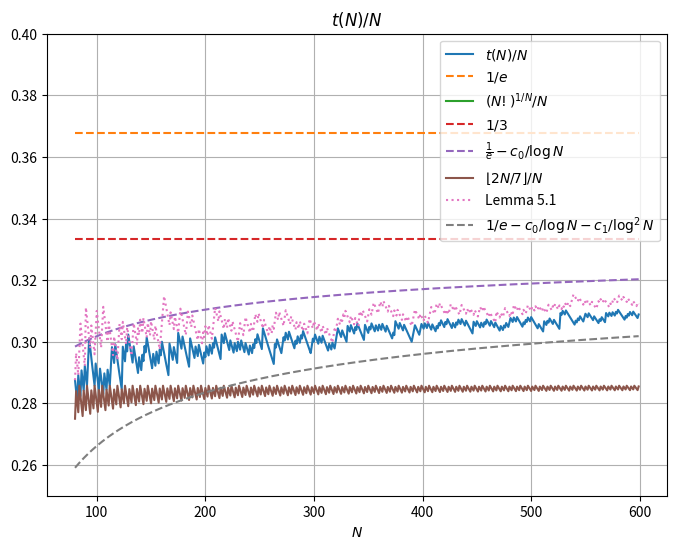

Python code for this plot:
import numpy as np
import matplotlib.pyplot as plt
import math


# Code to generate Figure 2 of the original paper, with updated values.

new_values = [1, 1, 1, 2, 2, 2, 2, 2, 3, 3, 3, 3, 3, 4, 4, 5, 5, 5, 5, 6, 6, 6, 6, 7, 7, 7, 8, 8, 8, 8, 8, 9, 9, 10, 10, 10, 10, 11, 11, 12, 12, 12, 12, 12, 12, 13, 13, 13, 14, 14, 15, 15, 15, 15, 15, 15, 16, 17, 17, 17, 17, 18, 18, 18, 19, 19, 19, 20, 20, 20, 20, 21, 21, 21, 21, 21, 22, 22, 22, 23, 23, 23, 23, 24, 24, 24, 25, 25, 25, 26, 26, 26, 27, 28, 28, 28, 28, 28, 28, 29, 29, 29, 29, 30, 30, 30, 30, 31, 31, 31, 32, 32, 32, 33, 34, 34, 34, 35, 35, 35, 35, 35, 35, 35, 37, 37, 37, 38, 38, 39, 39, 39, 39, 39, 40, 40, 40, 40, 40, 41, 41, 41, 42, 42, 43, 43, 44, 44, 44, 44, 44, 44, 45, 45, 45, 46, 46, 46, 47, 47, 48, 48, 48, 48, 48, 48, 48, 50, 50, 50, 50, 51, 51, 51, 51, 53, 53, 53, 53, 54, 54, 54, 54, 54, 54, 54, 56, 56, 56, 56, 56, 57, 57, 57, 58, 58, 58, 58, 58, 59, 59, 60, 60, 60, 61, 61, 61, 62, 62, 63, 63, 63, 63, 63, 63, 65, 65, 65, 66, 66, 66, 66, 66, 67, 67, 67, 67, 68, 68, 68, 69, 69, 69, 70, 70, 70, 70, 71, 71, 71, 71, 72, 72, 72, 73, 73, 74, 74, 75, 75, 75, 75, 75, 77, 77, 77, 77, 77, 77, 77, 77, 77, 77, 77, 79, 79, 80, 80, 80, 80, 80, 81, 82, 82, 83, 83, 83, 84, 84, 84, 84, 84, 84, 85, 85, 86, 86, 86, 87, 87, 88, 88, 88, 88, 88, 88, 88, 88, 89, 90, 90, 91, 91, 91, 91, 92, 92, 92, 93, 93, 93, 93, 93, 93, 94, 94, 94, 95, 95, 95, 96, 97, 98, 98, 98, 98, 99, 99, 99, 99, 99, 101, 101, 101, 102, 102, 102, 102, 103, 103, 104, 104, 104, 104, 104, 104, 104, 106, 106, 106, 106, 107, 107, 108, 108, 108, 108, 109, 109, 109, 110, 110, 110, 111, 111, 111, 111, 112, 112, 112, 112, 112, 112, 113, 113, 115, 115, 115, 115, 116, 116, 116, 116, 117, 117, 117, 117, 117, 117, 117, 117, 118, 119, 120, 120, 120, 120, 120, 121, 122, 122, 122, 123, 123, 123, 124, 124, 124, 124, 125, 125, 125, 125, 126, 126, 127, 127, 128, 128, 128, 128, 129, 129, 130, 130, 130, 130, 130, 131, 131, 131, 132, 132, 133, 133, 133, 134, 134, 134, 134, 135, 135, 135, 135, 135, 135, 135, 137, 137, 137, 138, 138, 138, 138, 139, 139, 139, 140, 140, 141, 141, 141, 141, 142, 142, 142, 142, 143, 143, 143, 143, 143, 144, 144, 144, 145, 145, 146, 146, 146, 147, 148, 148, 148, 149, 149, 149, 150, 150, 150, 150, 150, 150, 151, 151, 152, 152, 153, 153, 153, 154, 154, 154, 154, 154, 154, 154, 155, 155, 155, 155, 155, 157, 157, 157, 158, 158, 159, 159, 159, 159, 160, 160, 160, 160, 160, 160, 163, 163, 164, 164, 164, 165, 165, 165, 165, 165, 165, 165, 165, 165, 166, 166, 167, 167, 168, 168, 168, 168, 169, 170, 170, 170, 171, 171, 171, 171, 171, 172, 172, 172, 172, 172, 173, 173, 174, 174, 174, 174, 176, 176, 176, 177, 177, 177, 178, 178, 178, 179, 179, 180, 180, 180, 180, 180, 180, 180, 181, 181, 182, 182, 183, 183, 183, 184, 184, 184, 184, 184, 185]

def is_prime(n):
    """Return True if n is a prime number, else False."""
    if n < 2:
        return False
    # Check divisibility from 2 up to sqrt(n)
    for i in range(2, int(math.sqrt(n)) + 1):
        if n % i == 0:
            return False
    return True

def logfac(N):
    sum = 0
    for i in range(1, N+1):
        sum += math.log(i)
    return sum

# Test if  \sum_{p > \frac{t}{\sqrt{t}+1}} \left\lfloor \frac{N}{p} \right\rfloor \log \left( \frac{p}{t} \left\lceil \frac{t}{p} \right\rceil \right) > \log N! - N \log t

def criterion( N, t ):
    sum = 0
    for p in range(1, N + 1):
        if is_prime(p) and p > t/(math.floor(math.sqrt(t))):
            sum += math.floor(N/p) * math.log((p/t)*math.ceil(t/p))
    if sum > logfac(N) - N * math.log(t) + 0.0001:
        return True


def best_t( N, init ):
    for t in range(init, N+1):
        if criterion(N,t):
            return t-1
    return N



def plot2():
    base = range(80,600)
    alt = [float(math.floor(2*N/7))/N for N in base]
    comparison = [math.exp(-1) for N in base]
    comparison2 = [math.exp(logfac(N) / N)  for N in base]
    third = [1/3 for N in base]
    conj = [(math.exp(-1) - 0.3044 / math.log(max(N,2))) for N in base]
    conj2 = [math.exp(-1) - 0.3044 / math.log(max(N,2)) - 0.7555 / math.log(max(N,2))**2 for N in base]

    lower = [new_values[N]/N for N in base]
    upper = [best_t(N,new_values[N])/N for N in base]


    plt.figure(figsize=(8, 6))
    plt.plot(base, lower, label='$t(N)/N$' )
    plt.plot(base, comparison, linestyle="--", label='$1/e$' )
    plt.plot(base, comparison2, label='$(N!)^{1/N}/N$' )
    plt.plot(base, third, linestyle="--", label='$1/3$' )
    plt.plot(base, conj, linestyle="--", label='$\\frac{1}{e} - c_0/\\log N$' )
    plt.plot(base, alt, label='$\\lfloor 2N/7\\rfloor/N$' )
    plt.plot(base, upper, linestyle=":", label='Lemma 5.1' )
    plt.plot(base, conj2, linestyle="--", label='$1/e - c_0/\\log N - c_1/\\log^2 N$' )
    plt.title('$t(N)/N$')
    plt.xlabel('$N$')
    plt.ylim(0.25,0.4)
    plt.legend()
    plt.grid(True)
    plt.show()

plot2()
